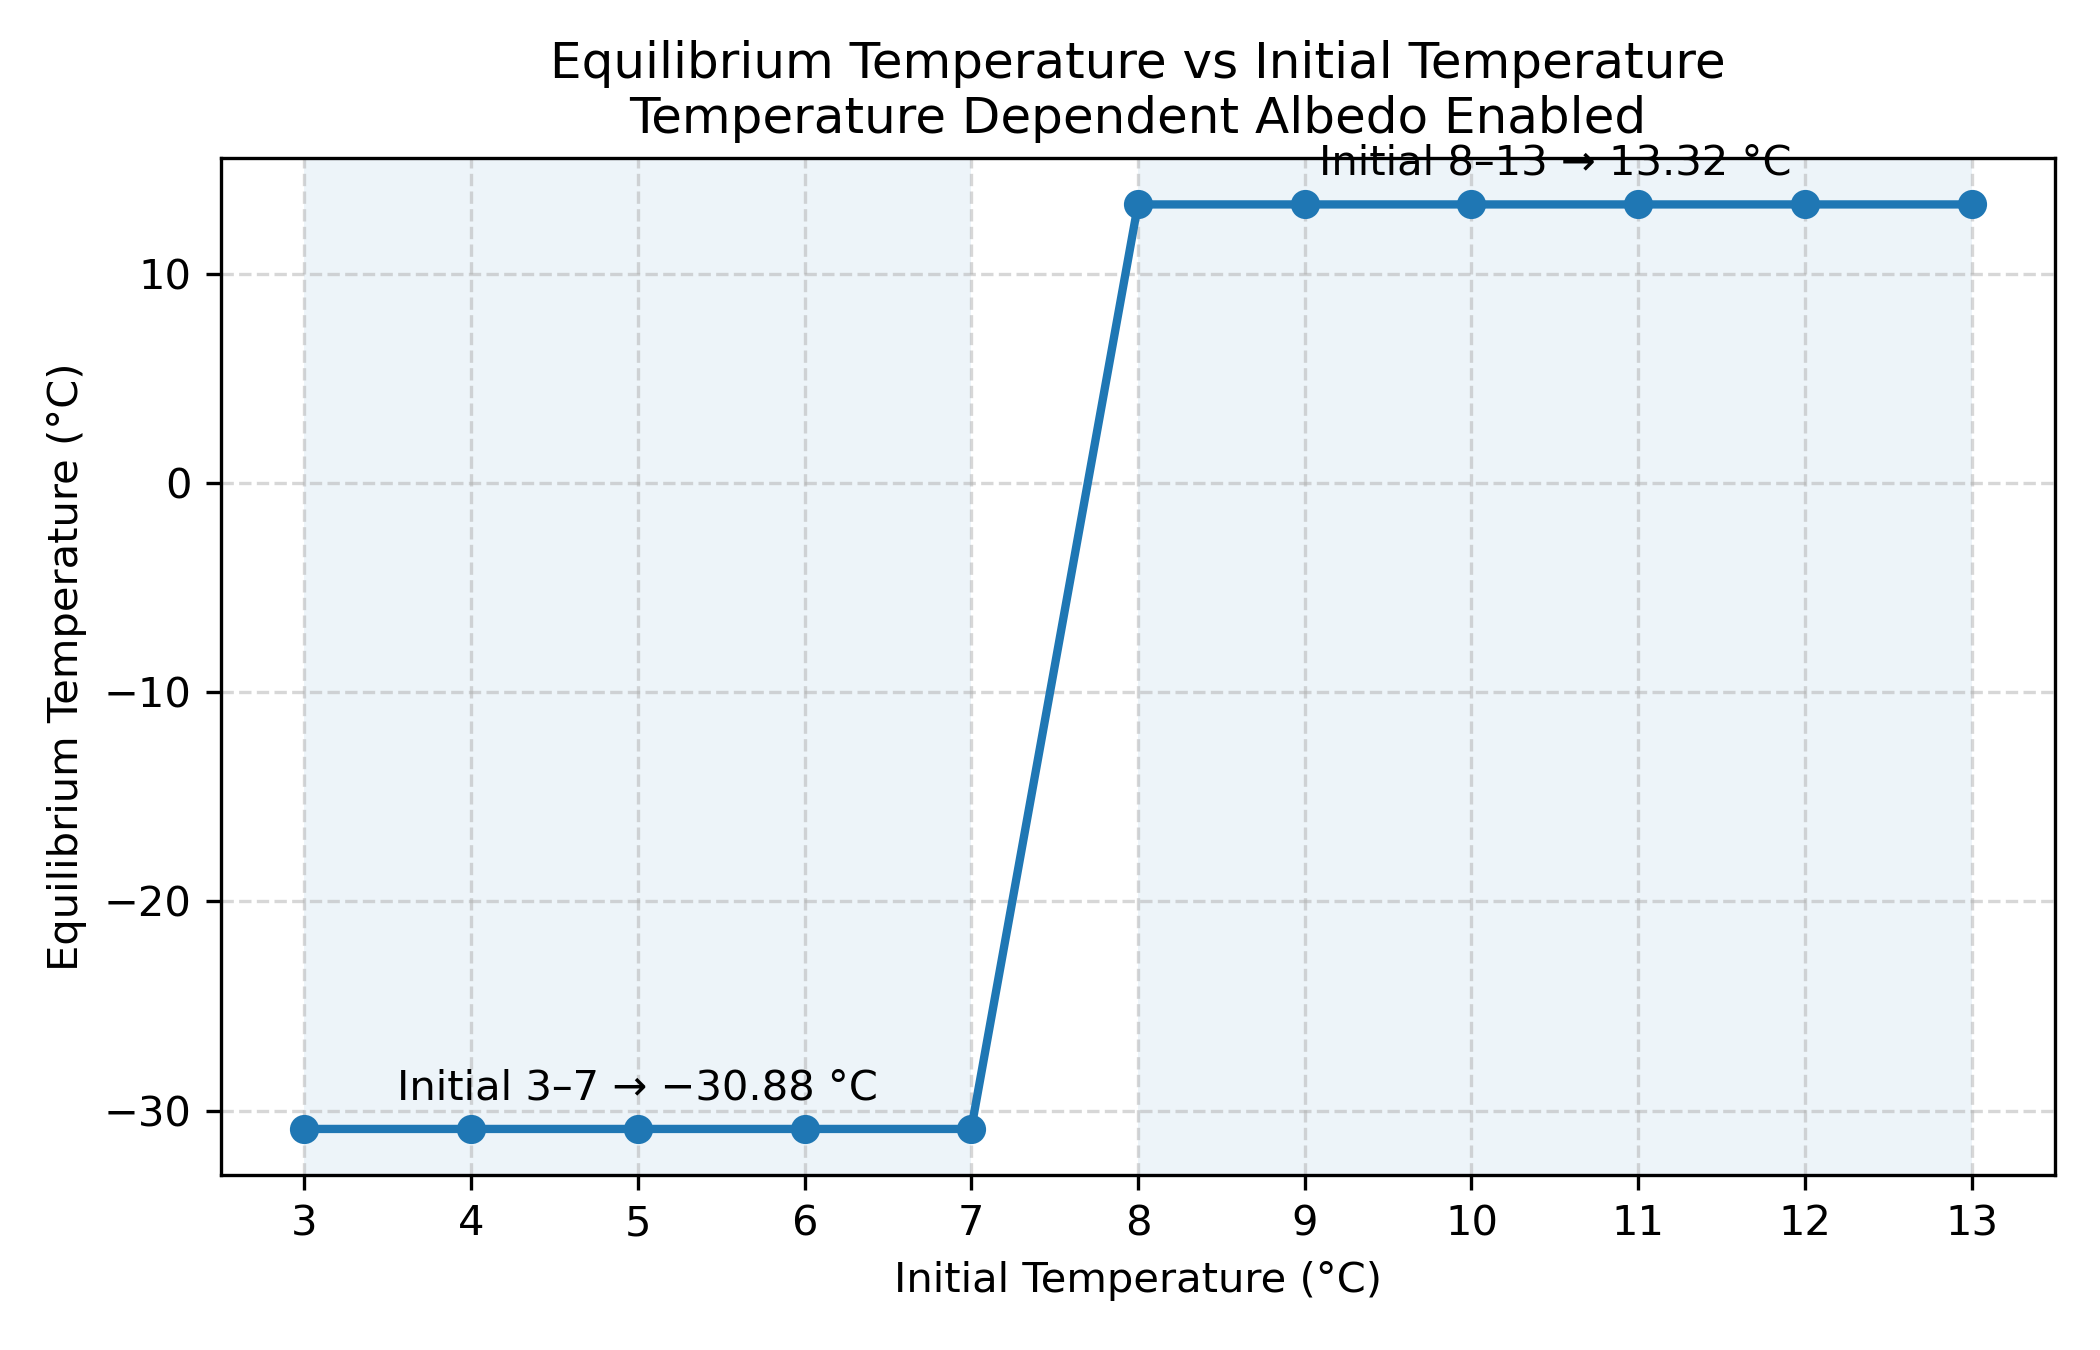

Data behind this chart, as committed beside it:
Initial Temperature (°C), Equilibrium Temperature (°C)
3, -30.88
4, -30.88
5, -30.88
6, -30.88
7, -30.88
8, 13.32
9, 13.32
10, 13.32
11, 13.32
12, 13.32
13, 13.32
